20-way image classification set "split_data" from GitHub (sepehrtaji-dev/Laliga_teams_logo_CNN); label vocabulary: Athletic Bilbao, Atletico Madrid, Barcelona, Celta Vigo, Deportivo Alaves, Espanyol, Getafe, Girona, Las Palmas, Leganes, Mallorca, Osasuna, Rayo Vallecano, Real Betis, Real Madrid, Real Sociedad, Real Valladolid, Sevilla, Valencia, Villarreal.

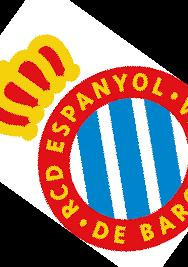
Label: Espanyol

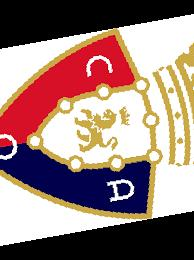
Label: Osasuna

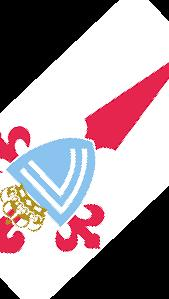
Label: Celta Vigo

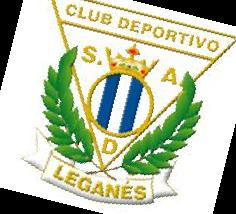
Label: Leganes

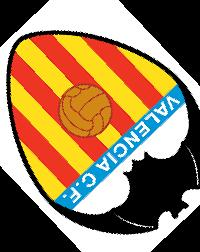
Label: Valencia

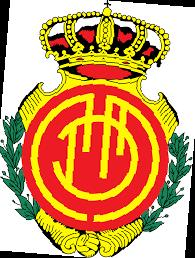
Label: Mallorca
